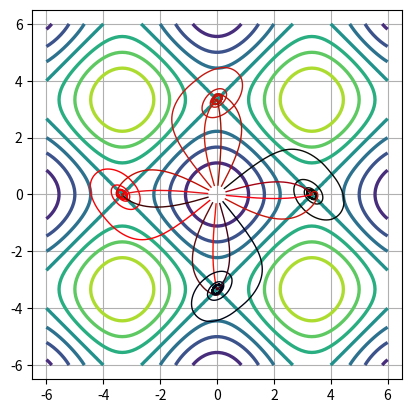

Reproduce this figure in Python.
import numpy as np

import matplotlib.pyplot as plt
import random
e=2.718281828
func= lambda x,y: -np.cos(3*0.31415*x) - np.cos(3*0.31415*y)
class optim():
    def __init__(self,entry_x,entry_y,vf_x,vf_y,func):
        self.grad=np.zeros((2))
        self.xy=np.array([float(entry_x),float(entry_y)])
        self.phase_vec=np.array([vf_x,vf_y])
        self.func=func
        self.coef_grad=0.4
        self.step=0
        self.prev_maxgrad=1e100

        self.vk=np.zeros((2))
        self.Gk=0
        

    def mirror(self):
        mul_res=np.sum(self.phase_vec*self.grad)
        sqr_res=np.sum(self.phase_vec*self.phase_vec)
        mirror_grad_cos=min(0.4,abs(mul_res/(sqr_res*np.sum(self.grad*self.grad))**0.5))
        #print( f"pre-mirr_g cos {abs(mul_res/(sqr_res*np.sum(self.grad*self.grad))**0.5)}")
        #print (f"mirrorgrad cos {mirror_grad_cos}")
        self.grad=np.subtract(self.grad,(1+mirror_grad_cos)*np.multiply(mul_res/sqr_res,self.phase_vec))
    
    def get_grad(self):
        dx=lambda x,y,f:(-f(x-0.001,y)+f(x+0.001,y))/0.002
        dy=lambda x,y,f:(-f(x,y-0.001)+f(x,y+0.001))/0.002
        grad=np.array([dx(self.xy[0],self.xy[1],self.func),dy(self.xy[0],self.xy[1],self.func)])
        return grad, max(abs(grad))
    
    def apply_grad(self):    
        self.xy-=self.grad*self.coef_grad
    
    def proceed(self):
        self.xs=[self.xy[0]]
        self.ys=[self.xy[1]]
        while(self.move_DoFs()>0.001):
            #print(f"step {self.step} ({self.xy[0]}, {self.xy[1]})")
            self.xs.append(self.xy[0])
            self.ys.append(self.xy[1])
            #input()
            if self.step>=50000:
                print("!!!!!")
                break
        print(f"step {self.step} ({self.xy[0]}, {self.xy[1]})")
        self.get_grad()
        print(f"get      {self.grad}")

        self.mirror()
        print(f"mirrored {self.grad}\nv = {self.phase_vec}")

        return self.xs,self.ys
  
    def move_DoFs(self):
        b1=0.9
        b2=0.99
        eps=1e-8
        TRUST_RAD=1
        
        self.grad, maxgrad=self.get_grad()
        self.mirror()
        
        if self.step>0:
            #ADAM
            self.vk = b1*self.vk + (1-b1)*self.grad*self.coef_grad
            self.Gk = b2*self.Gk + (1-b2)*np.sum(self.grad*self.grad)*self.coef_grad**2
            self.xy=self.xy - 4.e-3*(self.Gk+eps)**(-0.5) * self.vk
            
        else:#GD - потому что первые 20 происходит значительная смена параметров, и нечего давать её в инерционный алгоритм
            self.apply_grad()
        
        self.step+=1
        if maxgrad<self.prev_maxgrad:
            self.coef_grad*=1.01
        elif maxgrad>self.prev_maxgrad:
            self.coef_grad*=0.9
            if self.coef_grad<0.4:
                self.coef_grad=0.4
        if(maxgrad*self.coef_grad>TRUST_RAD):
            self.coef_grad=TRUST_RAD/maxgrad
        #print(f"coef grad {self.coef_grad}")
        self.prev_maxgrad=maxgrad
        return maxgrad

def frange(x, y, jump):
  n=0
  while x+n*jump < y:
    yield x+n*jump
    n+=1

plt.axes().set_aspect(1)  
plt.grid(zorder=0)

xc, yc = np.meshgrid(np.linspace(-6, 6, 100),  
                   np.linspace(-6, 6, 100)) 
plt.contour(xc, yc, func(xc,yc),linewidths=2.4,zorder=2) 

'''
I_MIN=-3
I_MAX=3
J_MIN=-5.555
J_MAX=5.555

for i in frange (I_MIN,I_MAX+1,1.5):
    for j in frange(J_MIN,J_MAX+1,2.222):
        trace=optim(i+(random.random()-0.5)/3,j+(random.random()-0.5)/3,0.8,1,func)
        xs,ys=trace.proceed()

        #color_tuple=(((i-I_MIN)/(I_MAX-I_MIN))**2/2+0.5,(1-((j-J_MIN)/(J_MAX-J_MIN)+(j-J_MIN)/(J_MAX-J_MIN))/2)**2,((j-J_MIN)/(J_MAX-J_MIN))**2)
        color_tuple=(1,0,0)
        plt.plot(xs, ys,color=color_tuple,linewidth=1,zorder=3+(i-I_MIN)*(J_MAX-J_MIN)+(j-J_MIN))
        trace=0
'''     

I_MIN=-3.1415+0.1
I_MAX=3.1415

for i in frange (I_MIN,I_MAX+0.1,3.1415*2/16):
    trace=optim(np.sin(i)/3,np.cos(i)/3,np.sin(i),np.cos(i),func)
    xs,ys=trace.proceed()

    #color_tuple=(((i-I_MIN)/(I_MAX-I_MIN))**2/2+0.5,(1-((j-J_MIN)/(J_MAX-J_MIN)+(j-J_MIN)/(J_MAX-J_MIN))/2)**2,((j-J_MIN)/(J_MAX-J_MIN))**2)
    color_tuple=(random.random(),random.random()/10,random.random()/10)
    plt.plot(xs, ys,color=color_tuple,linewidth=1,zorder=3+(i-I_MIN))
    trace=0

plt.xlim(-6.5, 6.5) 
plt.ylim(-6.5, 6.5) 

plt.savefig("fig_trace",dpi=300)